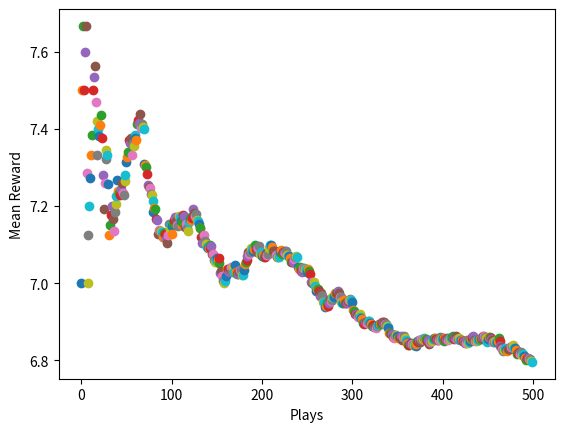

Write the Python code that produced this figure.
import numpy as np
from scipy import stats
import random
import matplotlib.pyplot as plt

n = 10
arms = np.random.rand(n)

av = np.ones(n) #initialize action-value array, stores running reward mean
counts = np.zeros(n) #stores counts of how many times we've taken a particular action
#stores our softmax-generated probability ranks for each action
av_softmax = np.zeros(n)
av_softmax[:] = 0.1 #initialize each action to have equal probability

def reward(prob):
    total = 0
    for i in range(10):
        if random.random() < prob:
            total += 1
    return total

tau = 1.12 #tau was selected by trial and error
def softmax(av):
    probs = np.zeros(n)
    for i in range(n):
        softm = ( np.exp(av[i] / tau) / np.sum( np.exp(av[:] / tau) ) )
        probs[i] = softm
    return probs

plt.xlabel("Plays")
plt.ylabel("Mean Reward")
for i in range(500):
    #select random arm using weighted probability distribution
    choice = np.where(arms == np.random.choice(arms, p=av_softmax))[0][0]
    counts[choice] += 1
    k = counts[choice]
    rwd =  reward(arms[choice])
    old_avg = av[choice]
    new_avg = old_avg + (1/k)*(rwd - old_avg)
    av[choice] = new_avg
    av_softmax = softmax(av) #update softmax probabilities for next play
        
    runningMean = np.average(av, weights=np.array([counts[j]/np.sum(counts) for j in range(len(counts))]))
    plt.scatter(i, runningMean)

plt.show()